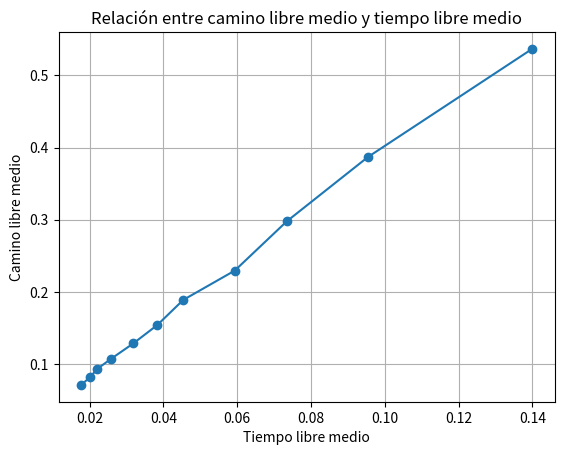

This figure's Python source:
import numpy as np
import matplotlib.pyplot as plt

free_path = [0.5368432035263764,
0.3869522150291964,
0.29786461403544084,
0.22939262181899067,
0.18871211769540178,
0.15390994043771467,
0.12831901158348666,
0.10710041995309928,
0.09327168315750799,
0.08119243247499497,
0.07082434281835434,
]

free_time = [0.139933818693439,
0.095442228988502,
0.073468020539357,
0.059336955261389,
0.045372225632173,
0.038341354479555,
0.031813278548385,
0.025830457414469,
0.022112497562373,
0.02002006057597,
0.017709371990366
]

fig, ax = plt.subplots()
ax.plot(free_time, free_path, 'o-')

ax.set(xlabel='Tiempo libre medio', ylabel='Camino libre medio',
       title='Relación entre camino libre medio y tiempo libre medio')
ax.grid()

plt.show()
